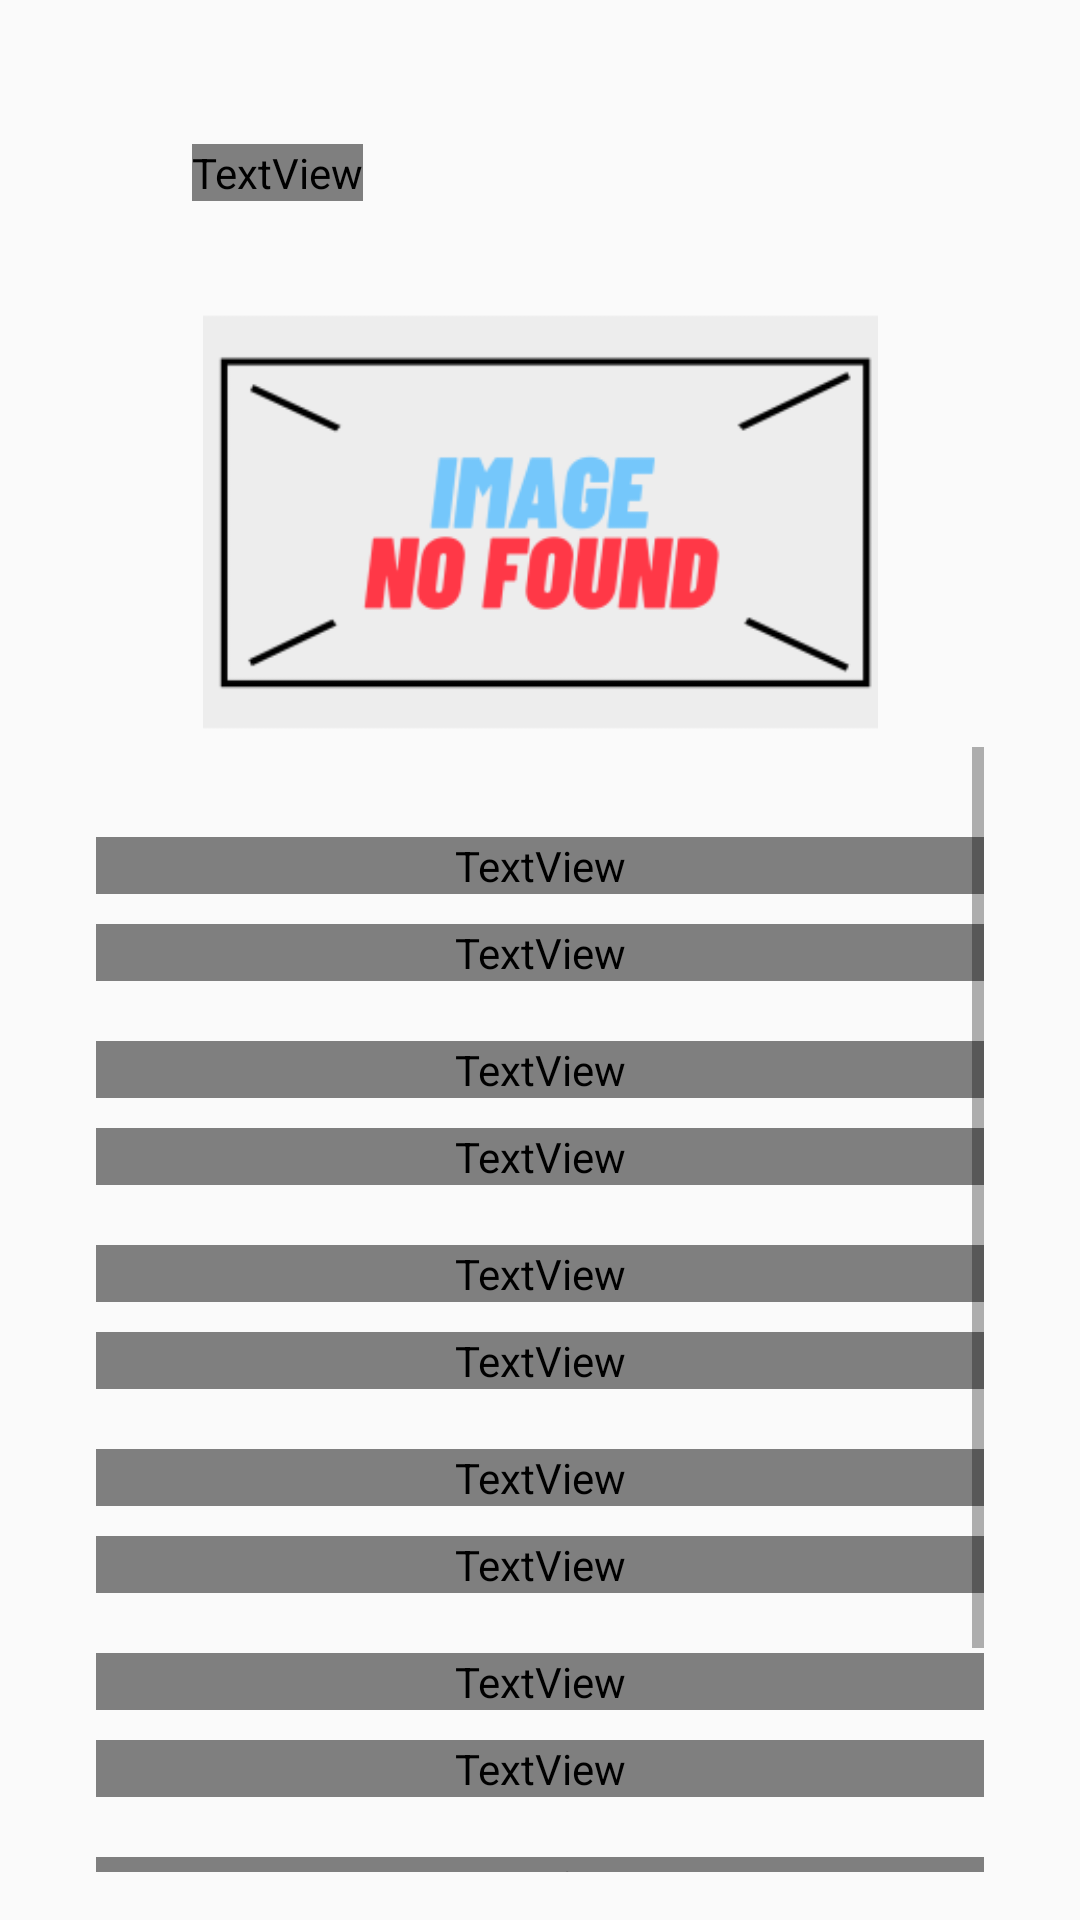

Write the Android layout XML for this screen, with the resource values it uses.
<!-- AndroidManifest.xml: application theme Theme.TrabbelApp -->
<!-- res/layout/fragment_hotel.xml -->
<?xml version="1.0" encoding="utf-8"?>
<FrameLayout xmlns:android="http://schemas.android.com/apk/res/android"
    xmlns:app="http://schemas.android.com/apk/res-auto"
    xmlns:tools="http://schemas.android.com/tools"
    android:layout_width="match_parent"
    android:layout_height="match_parent"
    tools:context=".HotelFragment">

    <androidx.constraintlayout.widget.ConstraintLayout
        android:id="@+id/fragmentConstraint"
        android:layout_width="match_parent"
        android:layout_height="match_parent">

        <TextView
            android:id="@+id/sectionHours"
            android:layout_width="wrap_content"
            android:layout_height="wrap_content"
            android:layout_marginEnd="32dp"
            android:visibility="gone"
            app:layout_constraintEnd_toStartOf="@+id/fragmentBox"
            app:layout_constraintTop_toTopOf="parent" />

        <androidx.constraintlayout.widget.ConstraintLayout
            android:id="@+id/fragmentBox"
            android:layout_width="match_parent"
            android:layout_height="match_parent"
            android:layout_marginStart="32dp"
            android:layout_marginTop="16dp"
            android:layout_marginEnd="32dp"
            android:layout_marginBottom="16dp"
            app:layout_constraintBottom_toBottomOf="parent"
            app:layout_constraintEnd_toEndOf="parent"
            app:layout_constraintStart_toStartOf="parent"
            app:layout_constraintTop_toTopOf="parent">

            <TextView
                android:id="@+id/textView"
                android:layout_width="wrap_content"
                android:layout_height="wrap_content"
                android:layout_marginStart="32dp"
                android:layout_marginTop="32dp"
                android:text="Hotel"
                android:textColor="@color/colorText"
                android:textSize="24sp"
                android:textStyle="bold"
                app:layout_constraintStart_toStartOf="parent"
                app:layout_constraintTop_toTopOf="parent" />

            <ImageView
                android:id="@+id/sectionImageBack"
                android:layout_width="0dp"
                android:layout_height="150dp"
                android:layout_marginTop="32dp"
                android:scaleType="fitCenter"
                android:scaleX="1.5"
                android:scaleY="1.5"
                android:src="@mipmap/image_no_found_foreground"
                app:layout_constraintEnd_toEndOf="parent"
                app:layout_constraintStart_toStartOf="parent"
                app:layout_constraintTop_toBottomOf="@+id/textView" />

            <ImageView
                android:id="@+id/sectionImage"
                android:layout_width="0dp"
                android:layout_height="150dp"
                android:layout_marginTop="32dp"
                android:scaleType="fitXY"
                app:layout_constraintEnd_toEndOf="parent"
                app:layout_constraintStart_toStartOf="parent"
                app:layout_constraintTop_toBottomOf="@+id/textView" />

            <ScrollView
                android:layout_width="match_parent"
                android:layout_height="0dp"
                app:layout_constraintBottom_toBottomOf="parent"
                app:layout_constraintTop_toBottomOf="@+id/sectionImageBack">

                <LinearLayout
                    android:layout_width="match_parent"
                    android:layout_height="wrap_content"
                    android:layout_marginTop="20dp"
                    android:orientation="vertical">

                    <Space
                        android:layout_width="match_parent"
                        android:layout_height="10dp"
                        android:layout_weight="0" />

                    <TextView
                        android:id="@+id/sectionLatitudText"
                        android:layout_width="match_parent"
                        android:layout_height="wrap_content"
                        android:layout_weight="0"
                        android:text="Nombre"
                        android:textColor="@color/colorText"
                        android:textSize="16sp"
                        android:textStyle="bold" />

                    <Space
                        android:layout_width="match_parent"
                        android:layout_height="10dp"
                        android:layout_weight="0" />

                    <TextView
                        android:id="@+id/sectionLatitudInput"
                        android:layout_width="match_parent"
                        android:layout_height="wrap_content"
                        android:layout_weight="0"
                        android:text="@string/NoFound"
                        android:textColor="@color/colorText" />

                    <Space
                        android:layout_width="match_parent"
                        android:layout_height="20dp" />

                    <TextView
                        android:id="@+id/sectionDescriptionText"
                        android:layout_width="match_parent"
                        android:layout_height="wrap_content"
                        android:layout_weight="0"
                        android:text="Descripción"
                        android:textColor="@color/colorText"
                        android:textSize="16sp"
                        android:textStyle="bold" />

                    <Space
                        android:layout_width="match_parent"
                        android:layout_height="10dp"
                        android:layout_weight="0" />

                    <TextView
                        android:id="@+id/sectionDescription"
                        android:layout_width="match_parent"
                        android:layout_height="wrap_content"
                        android:layout_weight="0"
                        android:text="@string/NoFound"
                        android:textColor="@color/colorText" />

                    <Space
                        android:layout_width="match_parent"
                        android:layout_height="20dp" />

                    <TextView
                        android:id="@+id/sectionRatingText"
                        android:layout_width="match_parent"
                        android:layout_height="wrap_content"
                        android:layout_weight="0"
                        android:text="Valoración"
                        android:textColor="@color/colorText"
                        android:textSize="16sp"
                        android:textStyle="bold" />

                    <Space
                        android:layout_width="match_parent"
                        android:layout_height="10dp"
                        android:layout_weight="0" />

                    <TextView
                        android:id="@+id/sectionRating"
                        android:layout_width="match_parent"
                        android:layout_height="wrap_content"
                        android:layout_weight="0"
                        android:text="@string/NoFound"
                        android:textColor="@color/colorText" />


                    <Space
                        android:layout_width="match_parent"
                        android:layout_height="20dp" />

                    <TextView
                        android:id="@+id/sectionAddressText"
                        android:layout_width="match_parent"
                        android:layout_height="wrap_content"
                        android:layout_weight="0"
                        android:text="Dirección"
                        android:textColor="@color/colorText"
                        android:textSize="16sp"
                        android:textStyle="bold" />

                    <Space
                        android:layout_width="match_parent"
                        android:layout_height="10dp"
                        android:layout_weight="0" />

                    <TextView
                        android:id="@+id/sectionAddress"
                        android:layout_width="match_parent"
                        android:layout_height="wrap_content"
                        android:layout_weight="0"
                        android:text="@string/NoFound"
                        android:textColor="@color/colorText" />

                    <Space
                        android:layout_width="match_parent"
                        android:layout_height="20dp" />

                    <TextView
                        android:id="@+id/sectionPhoneText"
                        android:layout_width="match_parent"
                        android:layout_height="wrap_content"
                        android:layout_weight="0"
                        android:text="Phone"
                        android:textColor="@color/colorText"
                        android:textSize="16sp"
                        android:textStyle="bold" />

                    <Space
                        android:layout_width="match_parent"
                        android:layout_height="10dp"
                        android:layout_weight="0" />

                    <TextView
                        android:id="@+id/sectionPhone"
                        android:layout_width="match_parent"
                        android:layout_height="wrap_content"
                        android:layout_weight="0"
                        android:text="@string/NoFound"
                        android:textColor="@color/colorText" />

                    <Space
                        android:layout_width="match_parent"
                        android:layout_height="20dp" />

                    <TextView
                        android:id="@+id/sectionWebsiteText"
                        android:layout_width="match_parent"
                        android:layout_height="wrap_content"
                        android:layout_weight="0"
                        android:text="Website"
                        android:textColor="@color/colorText"
                        android:textSize="16sp"
                        android:textStyle="bold" />

                    <Space
                        android:layout_width="match_parent"
                        android:layout_height="10dp"
                        android:layout_weight="0" />

                    <TextView
                        android:id="@+id/sectionWebsite"
                        android:layout_width="match_parent"
                        android:layout_height="wrap_content"
                        android:layout_weight="0"
                        android:text="@string/NoFound"
                        android:textColor="@color/colorText" />

                    <Space
                        android:layout_width="match_parent"
                        android:layout_height="50dp"
                        android:layout_weight="0" />

                </LinearLayout>
            </ScrollView>

        </androidx.constraintlayout.widget.ConstraintLayout>

    </androidx.constraintlayout.widget.ConstraintLayout>

</FrameLayout>
<!-- resources referenced by this layout -->
<resources>
  <color name="colorText">#E6E6E4</color>
  <!-- mipmap image_no_found_foreground: png bitmap (mipmap-hdpi, 4787 bytes) -->
  <style name="Theme.TrabbelApp" parent="Theme.AppCompat.Light.DarkActionBar">
          
          <item name="colorPrimary">@color/purple_500</item>
          <item name="colorPrimaryDark">@color/purple_700</item>
          <item name="colorAccent">@color/teal_200</item>
          
      </style>
  <!-- not gathered from this repository: default colours our renderer supplied (Android Studio template values) -->
  <color name="purple_500">#FF6200EE</color>
  <color name="purple_700">#FF3700B3</color>
  <color name="teal_200">#FF03DAC5</color>
</resources>
